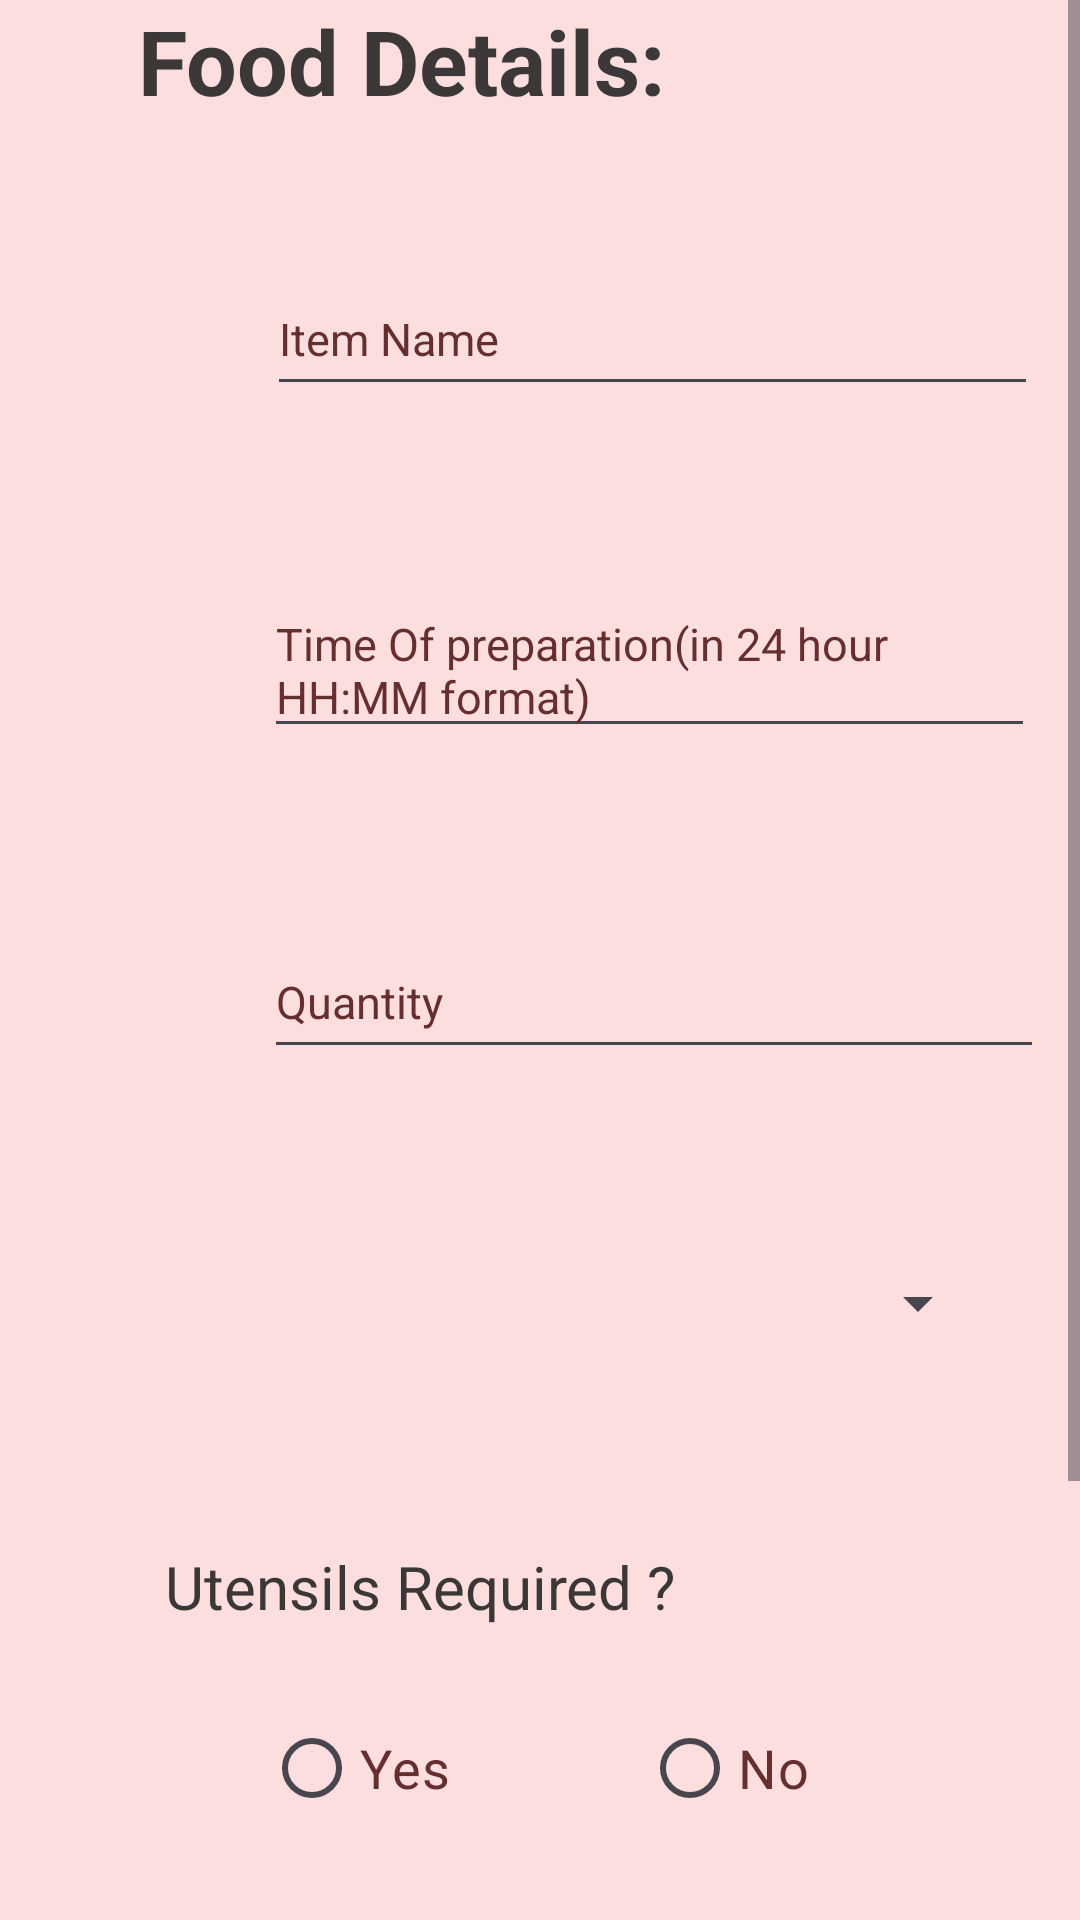

This screen was rendered from an Android layout file. Write that file and the resources it references.
<!-- AndroidManifest.xml: application theme Theme.Eesproj_itr1 -->
<!-- res/layout/activity_new_donation.xml -->
<LinearLayout
    xmlns:android="http://schemas.android.com/apk/res/android"
    xmlns:app="http://schemas.android.com/apk/res-auto"
    android:background="#FFFFFFFF"
    android:clipChildren="false"
    android:clipToPadding="false"
    android:orientation="vertical"
    android:layout_width="match_parent"
    android:layout_height="match_parent">


    <ScrollView
        android:id="@+id/r66mbj4wwjdp"
        android:layout_width="match_parent"
        android:layout_height="714dp"
        android:layout_weight="1"
        android:background="#EDB5B5"
        android:backgroundTint="#E1A2A2"
        android:clipChildren="false"
        android:clipToPadding="false"
        android:fillViewport="true"
        android:paddingBottom="15dp">

        <LinearLayout
            android:id="@+id/ll"
            android:layout_width="match_parent"
            android:layout_height="match_parent"
            android:background="#FDDEDE"
            android:clipChildren="false"
            android:clipToPadding="false"
            android:orientation="vertical">

            <TextView
                android:id="@+id/foodDetails"
                android:layout_width="190dp"
                android:layout_height="wrap_content"
                android:layout_marginHorizontal="46dp"
                android:layout_marginBottom="32dp"
                android:text="@string/nfood_details"
                android:textColor="#3C3838"
                android:textSize="30sp"
                android:textStyle="bold" />

            <LinearLayout
                android:id="@+id/iNameLayout"
                android:layout_width="310dp"
                android:layout_height="wrap_content"
                android:layout_marginHorizontal="55dp"
                android:layout_marginBottom="28dp"
                android:clipChildren="false"
                android:clipToPadding="false"
                android:orientation="vertical"
                android:paddingHorizontal="34dp"
                android:paddingVertical="15dp">

                <EditText
                    android:id="@+id/ItemName"
                    android:layout_width="257dp"
                    android:layout_height="wrap_content"
                    android:hint="@string/item_name"
                    android:minHeight="48dp"
                    android:textColor="#FFF"
                    android:textColorHint="#652F2F"
                    android:textSize="15sp" />
            </LinearLayout>

            <LinearLayout
                android:id="@+id/TPLayout"
                android:layout_width="match_parent"
                android:layout_height="wrap_content"
                android:layout_marginHorizontal="54dp"
                android:layout_marginBottom="28dp"
                android:clipChildren="false"
                android:clipToPadding="false"
                android:orientation="vertical"
                android:paddingHorizontal="34dp"
                android:paddingVertical="16dp">

                <EditText
                    android:id="@+id/TimeOfPreparation"
                    android:layout_width="257dp"
                    android:layout_height="wrap_content"
                    android:hint="@string/time_of_preparation"
                    android:textColor="#FFF"
                    android:textColorHint="#652F2F"
                    android:textSize="15sp" />

            </LinearLayout>

            <LinearLayout
                android:id="@+id/QLayout"
                android:layout_width="match_parent"
                android:layout_height="wrap_content"
                android:layout_marginHorizontal="54dp"
                android:layout_marginBottom="27dp"
                android:clipChildren="false"
                android:clipToPadding="false"
                android:orientation="vertical"
                android:paddingHorizontal="34dp"
                android:paddingVertical="15dp">

                <EditText
                    android:id="@+id/Quantity"
                    android:layout_width="260dp"
                    android:layout_height="wrap_content"
                    android:hint="@string/quantity"
                    android:minHeight="48dp"
                    android:textColor="#FFF"
                    android:textColorHint="#652F2F"
                    android:textSize="15sp" />
            </LinearLayout>

            <LinearLayout
                android:id="@+id/AddLayout"
                android:layout_width="288dp"
                android:layout_height="89dp"
                android:layout_marginHorizontal="55dp"
                android:layout_marginBottom="28dp"
                android:clipChildren="false"
                android:clipToPadding="false"
                android:orientation="vertical"
                android:paddingHorizontal="15dp"
                android:paddingTop="12dp"
                android:paddingBottom="80dp">

                <Spinner
                    android:id="@+id/address_spinner"
                    android:layout_width="260dp"
                    android:layout_height="48dp"
                    android:textAlignment="center" />


            </LinearLayout>

            <TextView
                android:id="@+id/Utensil"
                android:layout_width="171dp"
                android:layout_height="35dp"
                android:layout_marginHorizontal="55dp"
                android:layout_marginBottom="15dp"
                android:text="@string/utensils_required"
                android:textColor="#3C3737"
                android:textColorHint="#652F2F"
                android:textSize="20sp" />

            <RadioGroup
                android:id="@+id/radio_group"
                android:layout_width="match_parent"
                android:layout_height="wrap_content"
                android:layout_marginHorizontal="88dp"
                android:layout_marginBottom="19dp"
                android:orientation="horizontal">

                <RadioButton
                    android:id="@+id/radio_yes"
                    android:layout_width="117dp"
                    android:layout_height="wrap_content"
                    android:layout_marginEnd="9dp"
                    android:text="@string/yes"
                    android:textColor="#652F2F"
                    android:textSize="18sp" />

                <RadioButton
                    android:id="@+id/radio_no"
                    android:layout_width="107dp"
                    android:layout_height="wrap_content"
                    android:text="@string/no"
                    android:textColor="#652F2F"
                    android:textSize="18sp" />

            </RadioGroup>

            <LinearLayout
                android:id="@+id/SLayout"
                android:layout_width="322dp"
                android:layout_height="102dp"
                android:layout_marginHorizontal="46dp"
                android:layout_marginBottom="76dp"
                android:clipChildren="false"
                android:clipToPadding="false"
                android:gravity="center_horizontal"
                android:orientation="vertical"
                android:paddingVertical="25dp">

                <Button
                    android:id="@+id/submit"
                    android:layout_width="157dp"
                    android:layout_height="58dp"
                    android:backgroundTint="#531B1B"
                    android:text="@string/submit"
                    android:textColor="#EAD7D7"
                    android:textSize="22sp" />
            </LinearLayout>
        </LinearLayout>
    </ScrollView>
</LinearLayout>
<!-- resources referenced by this layout -->
<resources>
  <string name="item_name">Item Name</string>
  <string name="nfood_details">Food Details:</string>
  <string name="no">No</string>
  <string name="quantity">Quantity</string>
  <string name="submit">Submit</string>
  <string name="time_of_preparation">Time Of preparation(in 24 hour HH:MM format)</string>
  <string name="utensils_required">Utensils Required ?</string>
  <string name="yes">Yes</string>
  <style name="Theme.Eesproj_itr1" parent="Base.Theme.Eesproj_itr1" />
  <style name="Base.Theme.Eesproj_itr1" parent="Theme.Material3.DayNight.NoActionBar">
          <item name="colorPrimary">@color/transparent</item>
          <item name="colorOnPrimary">@color/black</item>
      </style>
  <color name="transparent">#332F2F</color>
  <color name="black">#FF000000</color>
</resources>
